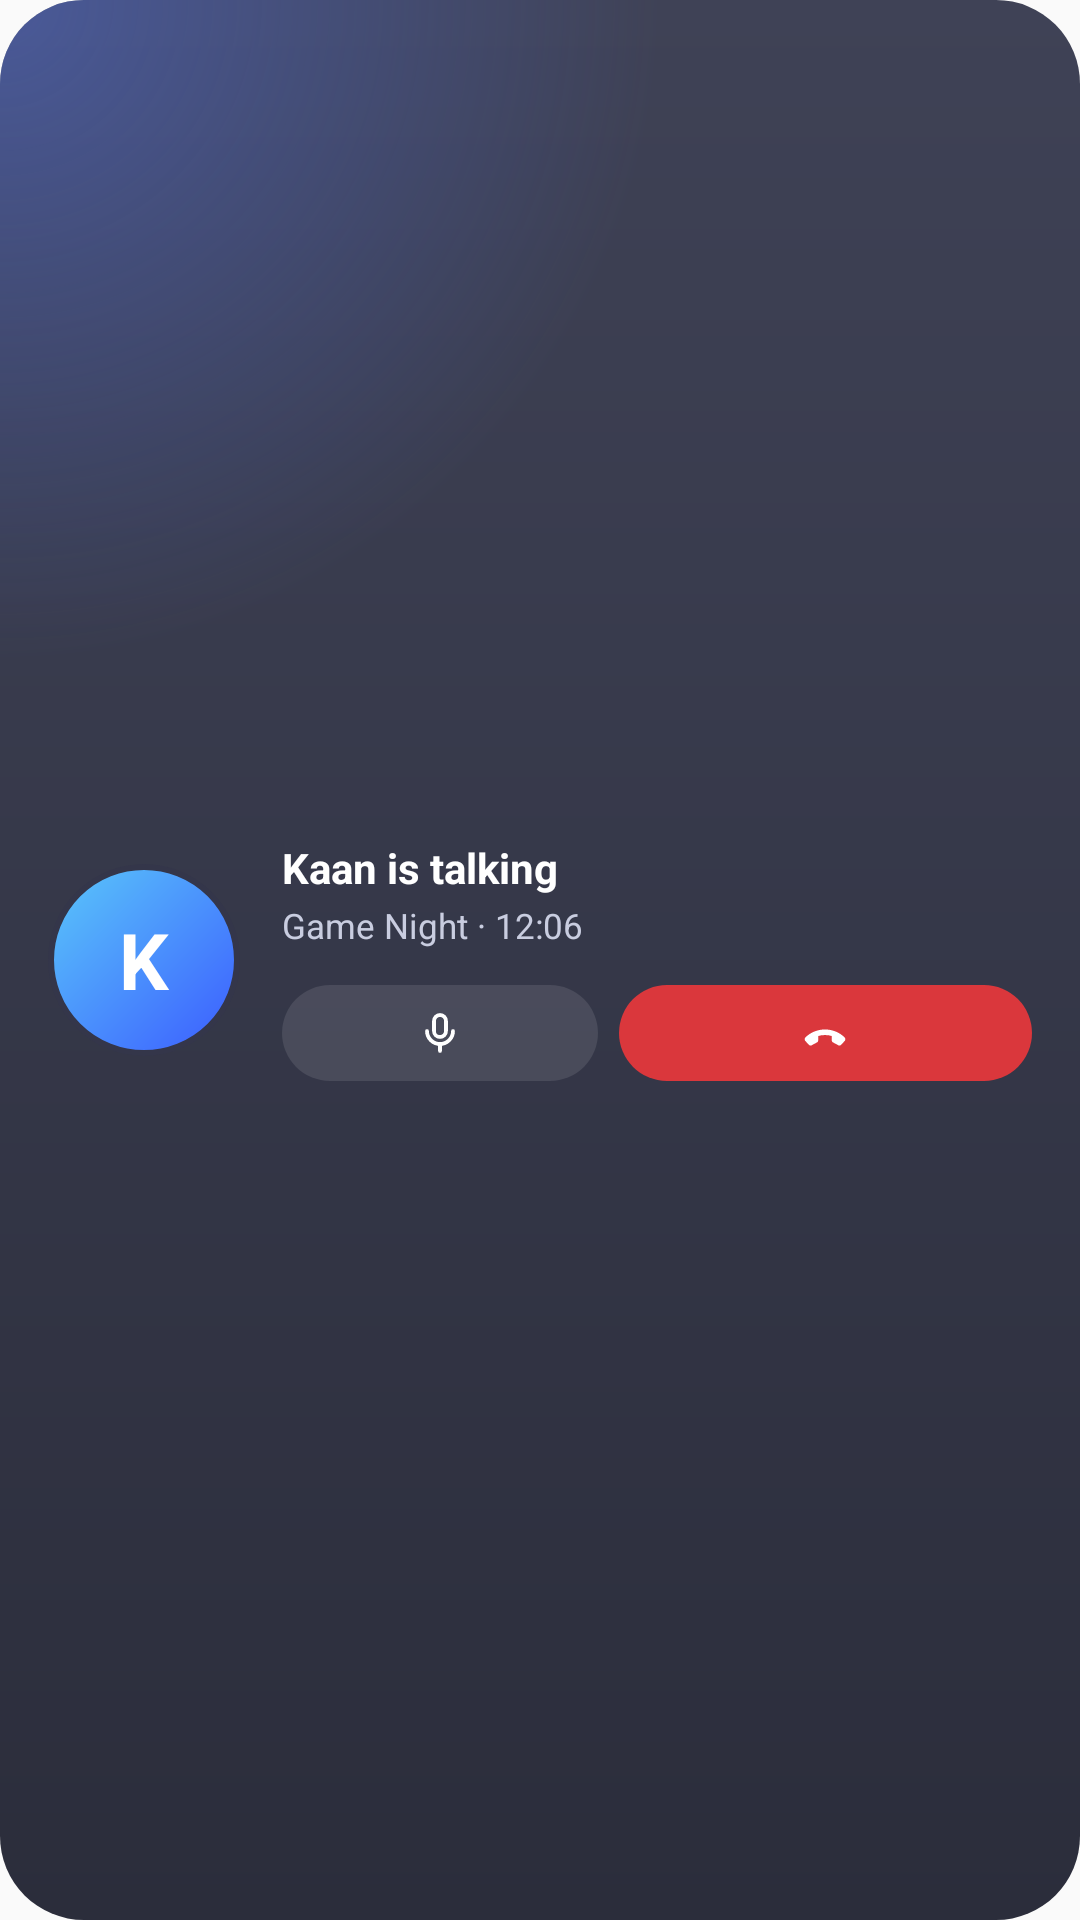

Layout XML and referenced resources for this Android screen:
<!-- AndroidManifest.xml: application theme AppTheme -->
<!-- res/layout/widget_preview_call.xml -->
<?xml version="1.0" encoding="utf-8"?>
<FrameLayout
    xmlns:android="http://schemas.android.com/apk/res/android"
    android:layout_width="match_parent"
    android:layout_height="match_parent"
    android:background="@drawable/wbg_dark"
    android:padding="16dp">

    <LinearLayout
        android:layout_width="match_parent"
        android:layout_height="match_parent"
        android:orientation="vertical">

        <LinearLayout
            android:layout_width="match_parent"
            android:layout_height="match_parent"
            android:gravity="center_vertical"
            android:orientation="horizontal">

            <TextView
                android:layout_width="64dp"
                android:layout_height="64dp"
                android:background="@drawable/wprev_face1"
                android:gravity="center"
                android:importantForAccessibility="no"
                android:text="K"
                android:textColor="#FFFFFFFF"
                android:textSize="26sp"
                android:textStyle="bold" />

            <LinearLayout
                android:layout_width="0dp"
                android:layout_height="wrap_content"
                android:layout_marginStart="14dp"
                android:layout_weight="1"
                android:orientation="vertical">

                <TextView
                    android:layout_width="wrap_content"
                    android:layout_height="wrap_content"
                    android:maxLines="1"
                    android:text="@string/wprev_talking"
                    android:textColor="#FFFFFFFF"
                    android:textSize="14sp"
                    android:textStyle="bold" />

                <TextView
                    android:layout_width="wrap_content"
                    android:layout_height="wrap_content"
                    android:layout_marginTop="2dp"
                    android:maxLines="1"
                    android:text="@string/wprev_room_time"
                    android:textColor="#FFC9CDE0"
                    android:textSize="11.5sp" />

                <LinearLayout
                    android:layout_width="match_parent"
                    android:layout_height="wrap_content"
                    android:layout_marginTop="12dp"
                    android:orientation="horizontal">

                    <FrameLayout
                        android:layout_width="0dp"
                        android:layout_height="32dp"
                        android:background="@drawable/wpill_dark"
                        android:layout_weight="1">

                        <ImageView
                            android:layout_width="16dp"
                            android:layout_height="16dp"
                            android:importantForAccessibility="no"
                            android:layout_gravity="center"
                            android:src="@drawable/ic_w_mic" />
                    </FrameLayout>

                    <FrameLayout
                        android:layout_width="7dp"
                        android:layout_height="0dp" />

                    <FrameLayout
                        android:layout_width="0dp"
                        android:layout_height="32dp"
                        android:background="@drawable/wbtn_danger"
                        android:layout_weight="1.3">

                        <ImageView
                            android:layout_width="16dp"
                            android:layout_height="16dp"
                            android:importantForAccessibility="no"
                            android:layout_gravity="center"
                            android:src="@drawable/ic_w_leave" />
                    </FrameLayout>
                </LinearLayout>
            </LinearLayout>
        </LinearLayout>
    </LinearLayout>
</FrameLayout>
<!-- resources referenced by this layout -->
<resources>
  <!-- drawable ic_w_leave (drawable) -->
  <?xml version="1.0" encoding="utf-8"?>
  <vector xmlns:android="http://schemas.android.com/apk/res/android"
      android:width="24dp"
      android:height="24dp"
      android:viewportWidth="24"
      android:viewportHeight="24">
      <path
          android:fillColor="#FFFFFFFF"
          android:pathData="M2.2,14.2c5.4,-5.3 14.2,-5.3 19.6,0c0.5,0.5 0.5,1.2 0.1,1.7l-1.8,2c-0.4,0.4 -1,0.5 -1.5,0.2l-2.6,-1.4c-0.4,-0.2 -0.6,-0.6 -0.6,-1.1v-2.1a12.4,12.4 0,0 0,-6.8 0v2.1c0,0.5 -0.2,0.9 -0.6,1.1l-2.6,1.4c-0.5,0.3 -1.1,0.2 -1.5,-0.2l-1.8,-2c-0.4,-0.5 -0.4,-1.2 0.1,-1.7z" />
  </vector>
  <!-- drawable ic_w_mic (drawable) -->
  <?xml version="1.0" encoding="utf-8"?>
  <vector xmlns:android="http://schemas.android.com/apk/res/android"
      android:width="24dp"
      android:height="24dp"
      android:viewportWidth="24"
      android:viewportHeight="24">
      <path
          android:fillColor="#00000000"
          android:strokeColor="#FFFFFFFF"
          android:strokeWidth="1.9"
          android:strokeLineCap="round"
          android:strokeLineJoin="round"
          android:pathData="M12,3a3,3 0,0 1,3 3v5a3,3 0,0 1,-6 0V6a3,3 0,0 1,3 -3zM5.5,11a6.5,6.5 0,0 0,13 0M12,17.5V21" />
  </vector>
  <!-- drawable wbg_dark (drawable) -->
  <?xml version="1.0" encoding="utf-8"?>
  <layer-list xmlns:android="http://schemas.android.com/apk/res/android">
      <item>
          <shape android:shape="rectangle">
              <corners android:radius="@dimen/w_radius" />
              <gradient
                  android:angle="270"
                  android:endColor="#FF2B2D3B"
                  android:startColor="#FF3F4256"
                  android:type="linear" />
          </shape>
      </item>
      <item>
          <shape android:shape="rectangle">
              <corners android:radius="@dimen/w_radius" />
              <gradient
                  android:centerX="0"
                  android:centerY="0"
                  android:endColor="#00000000"
                  android:gradientRadius="@dimen/w_glow_radius"
                  android:startColor="#6B587AF5"
                  android:type="radial" />
          </shape>
      </item>
  </layer-list>
  <!-- drawable wbtn_danger (drawable) -->
  <?xml version="1.0" encoding="utf-8"?>
  <shape xmlns:android="http://schemas.android.com/apk/res/android"
      android:shape="rectangle">
      <solid android:color="#FFDA373C" />
      <corners android:radius="100dp" />
  </shape>
  <!-- drawable wpill_dark (drawable) -->
  <?xml version="1.0" encoding="utf-8"?>
  <shape xmlns:android="http://schemas.android.com/apk/res/android"
      android:shape="rectangle">
      <solid android:color="#1AFFFFFF" />
      <corners android:radius="100dp" />
  </shape>
  <!-- drawable wprev_face1 (drawable) -->
  <?xml version="1.0" encoding="utf-8"?>
  <shape xmlns:android="http://schemas.android.com/apk/res/android"
      android:shape="oval">
      <gradient
          android:angle="315"
          android:endColor="#FF3B5BFF"
          android:startColor="#FF5AC8FA" />
      <stroke
          android:width="2dp"
          android:color="#FF34364A" />
  </shape>
  <string name="wprev_room_time">Game Night · 12:06</string>
  <string name="wprev_talking">Kaan is talking</string>
  <style name="AppTheme" parent="Theme.AppCompat.Light.DarkActionBar">
          
          <item name="colorPrimary">@color/colorPrimary</item>
          <item name="colorPrimaryDark">@color/colorPrimaryDark</item>
          <item name="colorAccent">@color/colorAccent</item>
      </style>
  <dimen name="w_radius">24dp</dimen>
  <dimen name="w_glow_radius">220dp</dimen>
  <color name="colorPrimary">#393C4D</color>
  <color name="colorPrimaryDark">#12141C</color>
  <color name="colorAccent">#587AF5</color>
</resources>
